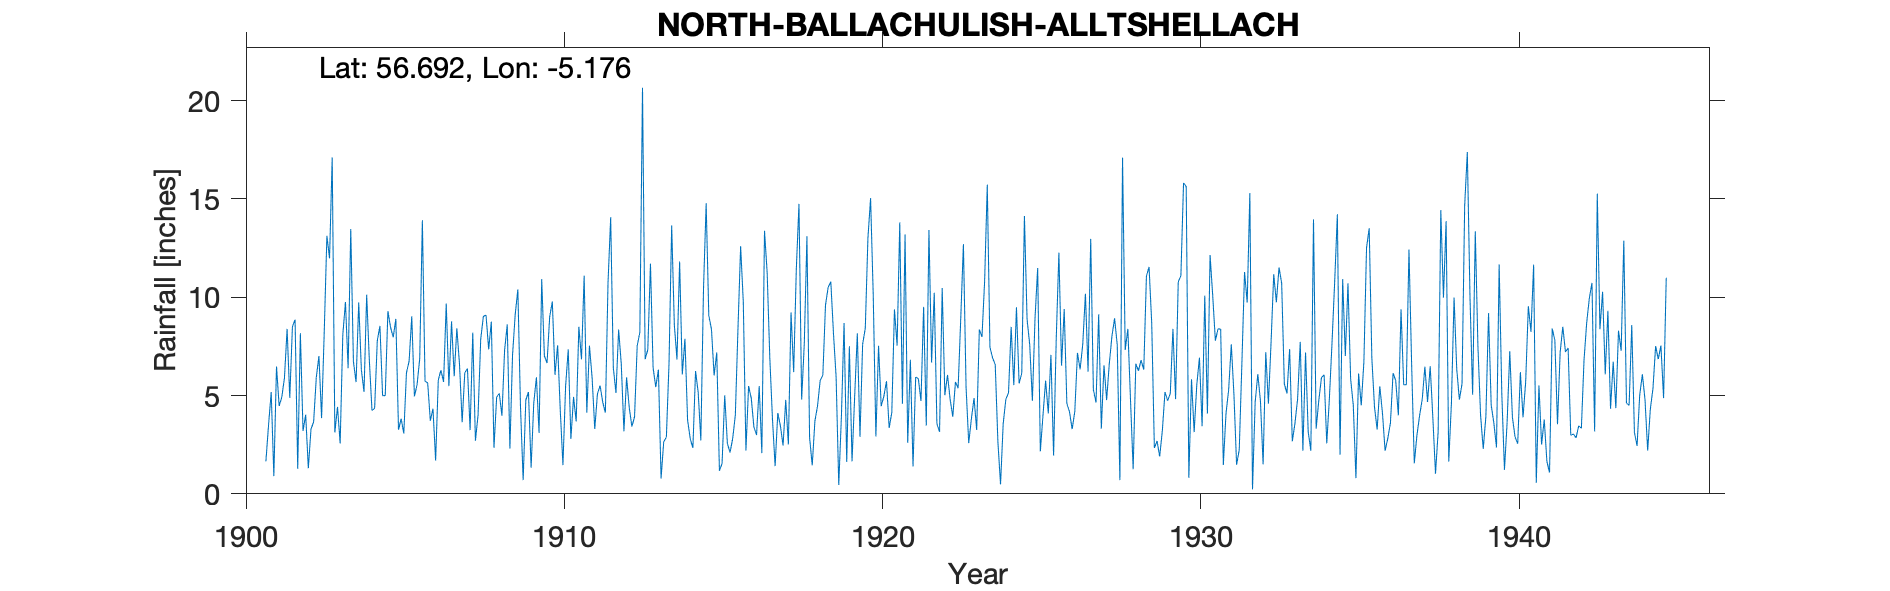

Values plotted in this chart, from the file beside it:
N BALLACHULISH ALLTSHELLACH HOUSE, , , , , , , , , , , , , , , , , , , , , , , 
Grid ref, NN056601, Long, -5.176, Lat, 56.69, Elevation, 80, ft, , , , , , , , , , , , , , , 
Station no, 5741, , , , , , , , , , , , , , , , , , , , , , 
, 1900, 1901, 1902, 1903, 1904, 1905, 1906, 1907, 1908, 1909, 1910, 1911, 1912, 1913, 1914, 1915, 1916, 1917, 1918, 1919, 1920, 1921, 1922
January, , , 8.86, 13.13, 9.73, 8.47, 13.92, 5.98, 9.09, 10.4, 9, 6.84, 6.41, 6.85, 6.83, 9.06, 12.6, 3.81, 7.63, 5.95, 13.02, 13.81, 6.68
February, , 1.65, 1.27, 11.98, 6.31, 7.96, 5.73, 8.42, 7.35, 4.42, 9.78, 11.1, 5.13, 7.33, 11.82, 8.38, 9.77, 1.41, 13.1, 0.45, 15.04, 4.58, 10.23
March, , 3.5, 8.17, 17.11, 5.18, 8.9, 5.64, 6.59, 8.76, 0.7, 6.05, 4.13, 8.36, 11.71, 6.07, 6.02, 2.2, 4.11, 2.86, 3.96, 10.09, 13.2, 3.57
April, , 5.18, 3.2, 3.12, 10.13, 3.26, 3.72, 3.64, 2.34, 4.77, 7.56, 7.54, 6.6, 6.41, 7.89, 7.19, 5.48, 3.46, 1.45, 8.69, 2.92, 2.59, 3.15
May, , 0.9, 4.02, 4.42, 6.79, 3.82, 4.33, 6.16, 4.92, 5.18, 4.23, 5.91, 3.18, 5.43, 3.75, 1.17, 4.87, 2.46, 3.7, 1.62, 7.53, 6.82, 10.47
June, , 6.48, 1.3, 2.56, 4.24, 3.07, 1.69, 6.37, 5.11, 1.33, 1.46, 3.3, 5.92, 6.32, 2.8, 1.54, 3.4, 4.78, 4.48, 7.51, 4.46, 1.39, 5.02
July, , 4.47, 3.29, 8.09, 4.35, 6.16, 5.79, 3.24, 3.97, 4.62, 5.46, 5.08, 4.39, 0.78, 2.33, 5.01, 2.99, 2.51, 5.77, 1.65, 4.96, 5.94, 6.05
August, , 4.92, 3.66, 9.76, 7.79, 6.75, 6.29, 8.2, 7.3, 5.93, 7.35, 5.51, 3.42, 2.65, 6.25, 2.56, 5.48, 9.23, 6.04, 4.96, 5.73, 5.86, 4.8
September, , 5.9, 5.92, 6.39, 8.54, 9.03, 5.69, 2.7, 8.62, 3.1, 2.79, 4.67, 3.92, 2.88, 5.16, 2.1, 2.07, 6.19, 9.6, 8.16, 3.35, 4.72, 3.92
October, , 8.39, 7.01, 13.47, 5, 4.96, 9.68, 4.01, 2.3, 10.92, 4.93, 4.13, 7.53, 6.64, 2.72, 2.81, 13.38, 11.45, 10.51, 2.9, 4.14, 9.51, 5.69
November, , 4.88, 3.85, 6.73, 4.99, 5.55, 5.48, 7.87, 7.06, 7.02, 3.68, 10.74, 8.22, 13.65, 10.43, 4, 11.26, 14.75, 10.79, 7.61, 9.38, 3.47, 5.37
December, , 8.5, 8.23, 5.68, 9.29, 6.88, 8.77, 9.03, 9.12, 6.65, 8.5, 14.07, 20.66, 8.6, 14.78, 8.41, 6.91, 4.79, 8.17, 8.42, 7.54, 13.42, 8.94
Total, , , 58.78, 102.4, 82.34, 74.81, 76.73, 72.21, 75.94, 65.04, 70.79, 83.02, 83.74, 79.25, 80.83, 58.25, 80.41, 68.95, 84.1, 61.88, 88.16, 85.31, 73.89
